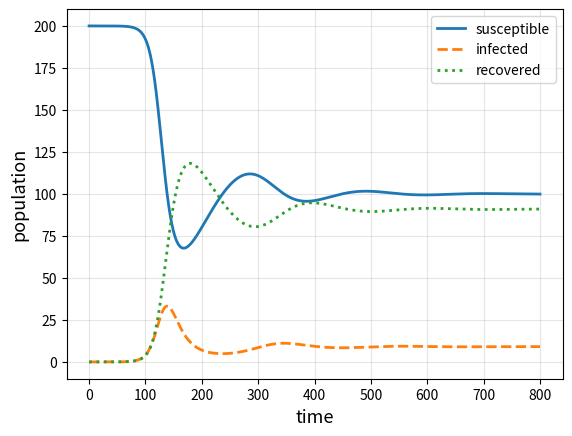

This chart was generated by the following Python code:
#%% ##################################################
## Import Libraries
######################################################
import numpy as np
import matplotlib.pyplot as plt
from scipy.integrate import odeint

#%% ##################################################
## Define the Zoonotic ODE Model
######################################################
# A three-dimensional system (S,I,R) where:
# X[0] = dS
# X[1] = dI
# X[2] = dR
def dX_dt(X,t):
    
    return [-beta*X[0]*X[1]/N - tau*X[0] + alpha*X[2],
           beta*X[0]*X[1]/N + tau*X[0] - gamma*X[1],
           gamma*X[1] - alpha*X[2]]

#%% ##################################################
## Set the Model Parameters and Initial Conditions
######################################################
# Rate of infection from infectious individuals
beta = 0.2
# Rate of infection from animal resevoir
tau = 0.0000001
# Recovery rate
gamma = 0.1
# Waning rate of immunity
alpha = 0.01

# Total population size
N = 200
# Initial infecteds
init = 0
# Initial conditions as a function of N and init
X0 = [N-init,init,0]

#%% ##################################################
## Set the Numerical Integration Parameters
######################################################
# Time step
dt = 0.005
# Starting time
tmin = 0
# Ending time
tmax = 800
# Integration mesh
t = np.arange(tmin,tmax,dt)

#%% ##################################################
## Integrate the System and Store Output
######################################################
# Solve the system
ans = odeint(dX_dt,X0,t)

# Save state variable dyanimcs
sus = ans[:,0]
inf = ans[:,1]
rec = ans[:,2]

#%% ##################################################
## Plot Findings
######################################################
plt.plot(t,sus,label='susceptible',linewidth=2)
plt.plot(t,inf,label='infected',linewidth=2,linestyle='--')
plt.plot(t,rec,label='recovered',linewidth=2,linestyle=':')
plt.xlabel('time',fontsize=13)
plt.ylabel('population',fontsize=13)
plt.legend()
plt.grid(alpha=0.33)
plt.show()